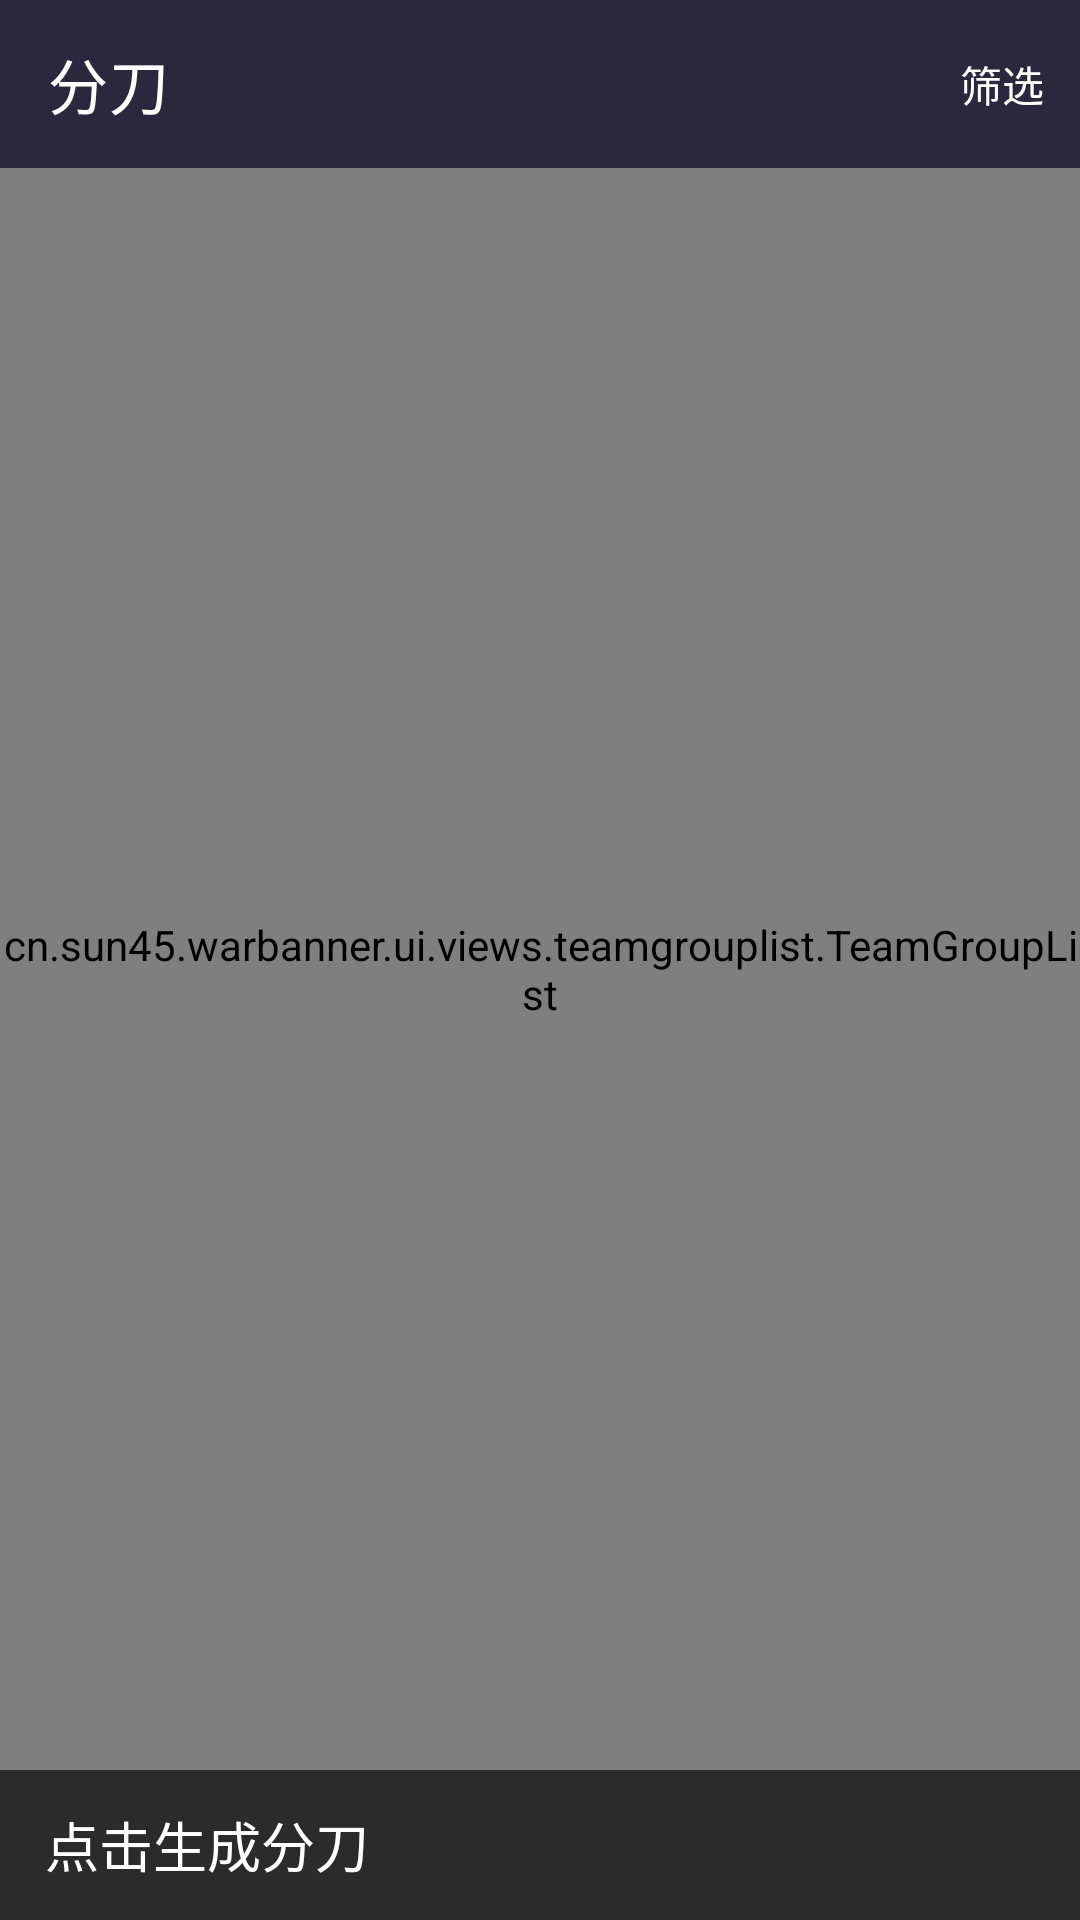

Android layout source for this screen:
<!-- AndroidManifest.xml: application theme AppTheme -->
<!-- res/layout/fragment_teamgroup.xml -->
<?xml version="1.0" encoding="utf-8"?>
<androidx.constraintlayout.widget.ConstraintLayout xmlns:android="http://schemas.android.com/apk/res/android"
    xmlns:app="http://schemas.android.com/apk/res-auto"
    android:layout_width="match_parent"
    android:layout_height="match_parent">

    <com.google.android.material.appbar.AppBarLayout
        android:id="@+id/appbar"
        android:layout_width="match_parent"
        android:layout_height="wrap_content"
        android:theme="@style/ThemeOverlay.AppCompat.Dark.ActionBar"
        app:layout_constraintLeft_toLeftOf="parent"
        app:layout_constraintRight_toRightOf="parent"
        app:layout_constraintTop_toTopOf="parent">

        <com.google.android.material.appbar.MaterialToolbar
            android:id="@+id/drop_toolbar"
            android:layout_width="match_parent"
            android:layout_height="?attr/actionBarSize"
            app:menu="@menu/fragment_teamgroup_drop_toolbar"
            app:navigationIcon="@drawable/ic_baseline_arrow_back_24"
            app:title="@string/teamgroup_title" />
    </com.google.android.material.appbar.AppBarLayout>

    <cn.sun45.warbanner.ui.views.teamgrouplist.TeamGroupList
        android:id="@+id/teamgrouplist"
        android:layout_width="match_parent"
        android:layout_height="0dp"
        app:layout_constraintBottom_toTopOf="@id/state"
        app:layout_constraintLeft_toLeftOf="parent"
        app:layout_constraintRight_toRightOf="parent"
        app:layout_constraintTop_toBottomOf="@id/appbar" />

    <TextView
        android:id="@+id/state"
        android:layout_width="match_parent"
        android:layout_height="50dp"
        android:background="@color/black"
        android:gravity="center_vertical"
        android:paddingHorizontal="15dp"
        android:text="@string/teamgroup_state_start"
        android:textColor="@color/white_50"
        android:textSize="18sp"
        app:layout_constraintBottom_toBottomOf="parent"
        app:layout_constraintLeft_toLeftOf="parent"
        app:layout_constraintRight_toRightOf="parent" />
</androidx.constraintlayout.widget.ConstraintLayout>
<!-- resources referenced by this layout -->
<resources>
  <color name="black">#2B2B2B</color>
  <color name="white_50">#ffffff</color>
  <string name="teamgroup_state_start">点击生成分刀</string>
  <string name="teamgroup_title">分刀</string>
  <style name="AppTheme" parent="Theme.MaterialComponents.DayNight.NoActionBar">
          <item name="colorPrimary">@color/purple_light</item>
          <item name="colorPrimaryDark">@color/purple_dark</item>
          <item name="colorSurface">@color/theme</item>
          <item name="android:colorBackground">@color/theme</item>
  
          <item name="android:statusBarColor" tools:ignore="NewApi">?attr/theme</item>
  
          <item name="toolbarStyle">@style/AppToolbarStyle</item>
  
          <item name="bottomNavigationStyle">@style/AppBottomNavigation</item>
      </style>
  <color name="purple_light">#AA66CC</color>
  <color name="purple_dark">#9933CC</color>
  <color name="theme">#2B283D</color>
  <style name="AppToolbarStyle" parent="Widget.MaterialComponents.Toolbar.PrimarySurface">
          <item name="android:background">@color/theme</item>
          <item name="titleTextColor">@color/white</item>
      </style>
  <style name="AppBottomNavigation" parent="Widget.MaterialComponents.BottomNavigationView">
          <item name="android:background">@color/theme</item>
      </style>
  <color name="white">#ffffff</color>
</resources>
